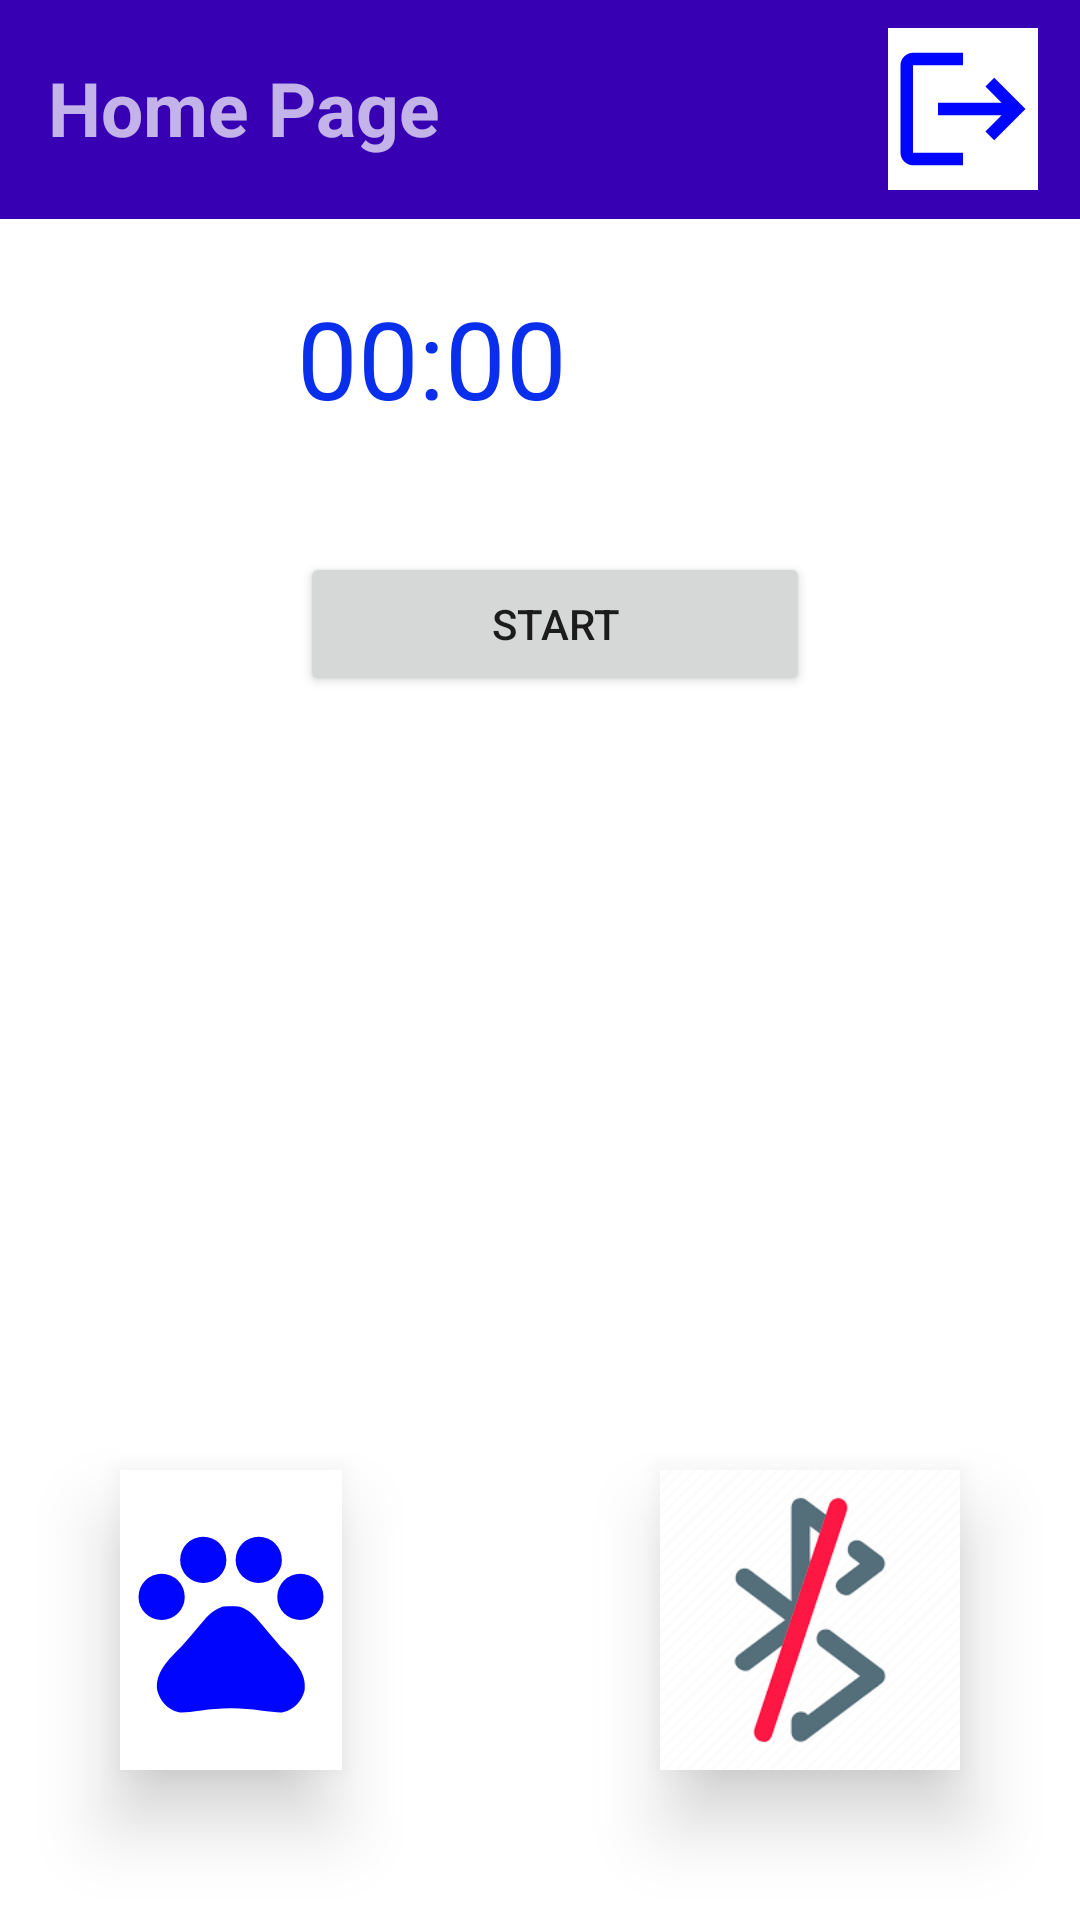

Produce the Android XML layout that renders to this screen, including the resource entries it uses.
<!-- AndroidManifest.xml: application theme Theme.FYP_TomMadden -->
<!-- res/layout/activity_main.xml -->
<?xml version="1.0" encoding="utf-8"?>
<RelativeLayout xmlns:android="http://schemas.android.com/apk/res/android"
    xmlns:app="http://schemas.android.com/apk/res-auto"
    xmlns:tools="http://schemas.android.com/tools"
    android:layout_width="match_parent"
    android:layout_height="match_parent"
    tools:context=".MainActivity">



    <ImageButton
        android:id="@+id/imageButton"
        android:layout_width="100dp"
        android:layout_height="100dp"
        android:layout_alignParentEnd="true"
        android:layout_alignParentBottom="true"
        android:layout_marginEnd="40dp"
        android:layout_marginBottom="50dp"
        android:contentDescription="Disconnect Button"
        android:scaleType="fitCenter"
        app:layout_constraintBottom_toBottomOf="parent"
        app:layout_constraintEnd_toEndOf="parent"
        app:layout_constraintHorizontal_bias="0.865"
        app:layout_constraintStart_toStartOf="parent"
        android:elevation="15dp"
        android:background="@color/white"
        app:srcCompat="@drawable/disconnectble" />


    <ImageButton
        android:id="@+id/petBtn"
        android:layout_width="110dp"
        android:layout_height="100dp"
        android:layout_alignParentStart="true"
        android:layout_alignParentEnd="true"
        android:layout_alignParentBottom="true"
        android:layout_marginStart="40dp"
        android:layout_marginEnd="246dp"
        android:layout_marginBottom="50dp"
        android:background="@color/white"
        android:contentDescription="Activity Page"
        android:elevation="15dp"
        android:scaleType="fitCenter"
        android:text="Activity Page"
        app:srcCompat="@drawable/baseline_pets_24" />

    <androidx.appcompat.widget.Toolbar
        android:id="@+id/toolbar"
        android:layout_width="409dp"
        android:layout_height="wrap_content"
        android:background="?attr/colorPrimaryVariant"
        android:minHeight="?attr/actionBarSize"
        android:theme="?attr/actionBarTheme"
        app:layout_constraintEnd_toEndOf="parent"
        app:layout_constraintStart_toStartOf="parent"
        app:layout_constraintTop_toTopOf="parent">

        <TextView
            android:layout_width="196dp"
            android:layout_height="54dp"
            android:layout_marginTop="19dp"
            android:text="Home Page"
            android:textSize="25dp"
            android:textStyle="bold" />

        <ImageButton
            android:id="@+id/LogoutButton"
            android:layout_width="50dp"
            android:layout_height="54dp"
            android:layout_marginLeft="100dp"
            android:background="@color/white"
            android:scaleType="fitCenter"
            app:layout_constraintBottom_toBottomOf="parent"
            app:layout_constraintEnd_toEndOf="parent"
            app:layout_constraintHorizontal_bias="0.865"
            app:layout_constraintStart_toStartOf="parent"
            app:srcCompat="@drawable/baseline_logout_24" />
    </androidx.appcompat.widget.Toolbar>

    <Chronometer
        android:id="@+id/timer"
        android:layout_width="161dp"
        android:layout_height="wrap_content"
        android:layout_below="@+id/toolbar"
        android:layout_alignParentEnd="true"
        android:layout_marginStart="20dp"
        android:layout_marginTop="22dp"
        android:layout_centerHorizontal="true"
        android:layout_marginEnd="100dp"
        android:layout_marginBottom="20dp"
        android:textAppearance="@style/TextAppearance.AppCompat.Large"
        android:textColor="#092FEC"
        android:textSize="36sp"
        app:layout_constraintBottom_toTopOf="@+id/start"
        app:layout_constraintEnd_toEndOf="parent"
        app:layout_constraintHorizontal_bias="0.697"
        app:layout_constraintStart_toStartOf="parent"
        app:layout_constraintTop_toTopOf="parent" />

    <Button
        android:id="@+id/start"
        android:layout_width="170dp"
        android:layout_height="wrap_content"
        android:layout_marginStart="100dp"
        android:layout_marginTop="184dp"
        android:layout_marginEnd="80dp"
        android:text="Start"
        app:layout_constraintEnd_toEndOf="@id/timer"
        app:layout_constraintHorizontal_bias="0.585" />

</RelativeLayout>
<!-- resources referenced by this layout -->
<resources>
  <color name="white">#FFFFFFFF</color>
  <!-- drawable baseline_logout_24 (drawable) -->
  <vector android:autoMirrored="true" android:height="24dp"
      android:tint="#0005FE" android:viewportHeight="24"
      android:viewportWidth="24" android:width="24dp" xmlns:android="http://schemas.android.com/apk/res/android">
      <path android:fillColor="@android:color/white" android:pathData="M17,7l-1.41,1.41L18.17,11H8v2h10.17l-2.58,2.58L17,17l5,-5zM4,5h8V3H4c-1.1,0 -2,0.9 -2,2v14c0,1.1 0.9,2 2,2h8v-2H4V5z"/>
  </vector>
  <!-- drawable baseline_pets_24 (drawable) -->
  <vector android:height="24dp" android:tint="#0005FE"
      android:viewportHeight="24" android:viewportWidth="24"
      android:width="24dp" xmlns:android="http://schemas.android.com/apk/res/android">
      <path android:fillColor="@android:color/white" android:pathData="M4.5,9.5m-2.5,0a2.5,2.5 0,1 1,5 0a2.5,2.5 0,1 1,-5 0"/>
      <path android:fillColor="@android:color/white" android:pathData="M9,5.5m-2.5,0a2.5,2.5 0,1 1,5 0a2.5,2.5 0,1 1,-5 0"/>
      <path android:fillColor="@android:color/white" android:pathData="M15,5.5m-2.5,0a2.5,2.5 0,1 1,5 0a2.5,2.5 0,1 1,-5 0"/>
      <path android:fillColor="@android:color/white" android:pathData="M19.5,9.5m-2.5,0a2.5,2.5 0,1 1,5 0a2.5,2.5 0,1 1,-5 0"/>
      <path android:fillColor="@android:color/white" android:pathData="M17.34,14.86c-0.87,-1.02 -1.6,-1.89 -2.48,-2.91 -0.46,-0.54 -1.05,-1.08 -1.75,-1.32 -0.11,-0.04 -0.22,-0.07 -0.33,-0.09 -0.25,-0.04 -0.52,-0.04 -0.78,-0.04s-0.53,0 -0.79,0.05c-0.11,0.02 -0.22,0.05 -0.33,0.09 -0.7,0.24 -1.28,0.78 -1.75,1.32 -0.87,1.02 -1.6,1.89 -2.48,2.91 -1.31,1.31 -2.92,2.76 -2.62,4.79 0.29,1.02 1.02,2.03 2.33,2.32 0.73,0.15 3.06,-0.44 5.54,-0.44h0.18c2.48,0 4.81,0.58 5.54,0.44 1.31,-0.29 2.04,-1.31 2.33,-2.32 0.31,-2.04 -1.3,-3.49 -2.61,-4.8z"/>
  </vector>
  <!-- drawable disconnectble: png bitmap (drawable, 5933 bytes) -->
  <style name="Theme.FYP_TomMadden" parent="Theme.MaterialComponents.DayNight.DarkActionBar">
          
          <item name="colorPrimary">@color/purple_500</item>
          <item name="colorPrimaryVariant">@color/purple_700</item>
          <item name="colorOnPrimary">@color/white</item>
          
          <item name="colorSecondary">@color/teal_200</item>
          <item name="colorSecondaryVariant">@color/teal_700</item>
          <item name="colorOnSecondary">@color/black</item>
          
          <item name="android:statusBarColor">?attr/colorPrimaryVariant</item>
          
      </style>
  <color name="purple_500">#FF6200EE</color>
  <color name="purple_700">#FF3700B3</color>
  <color name="teal_200">#FF03DAC5</color>
  <color name="teal_700">#FF018786</color>
  <color name="black">#FF000000</color>
</resources>
